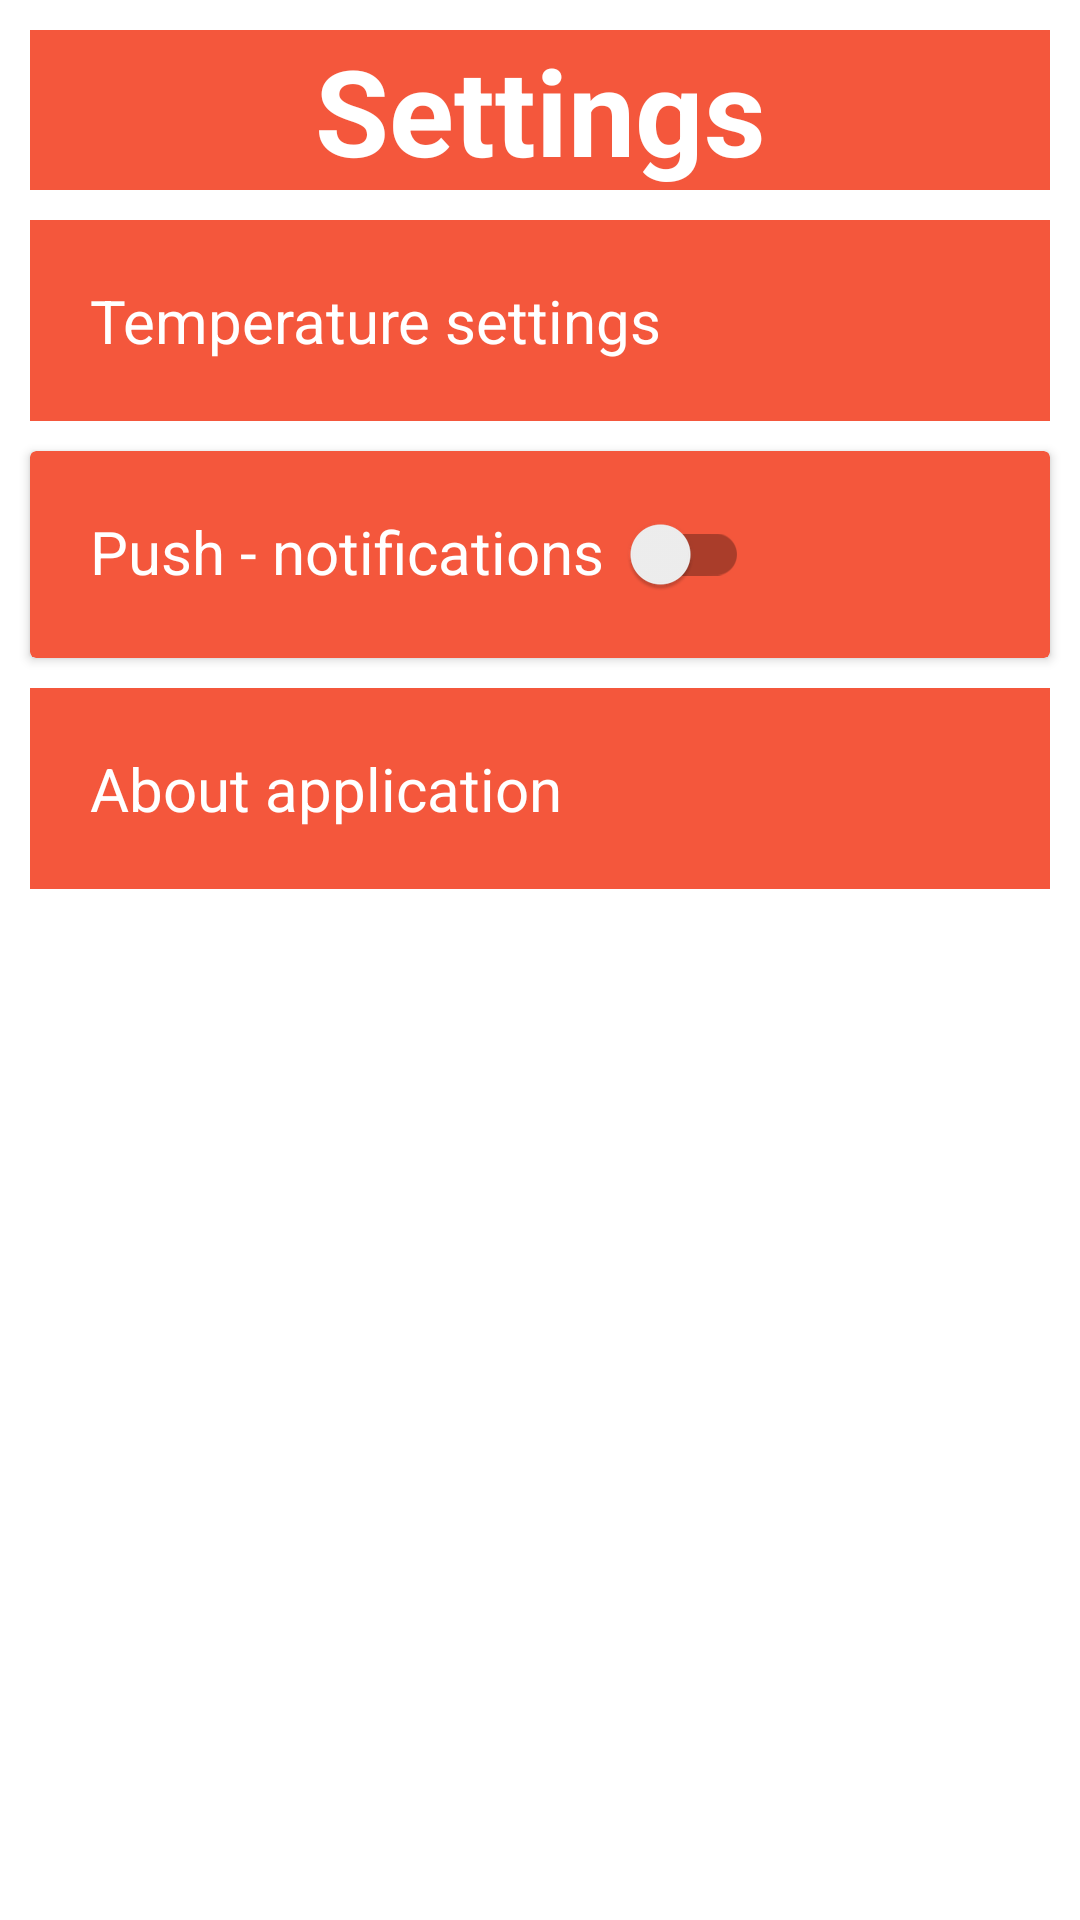

The Android layout XML behind this screen, and the referenced resources:
<!-- AndroidManifest.xml: application theme Theme.PractiseApp -->
<!-- res/layout/setting_page.xml -->
<?xml version="1.0" encoding="utf-8"?>
<androidx.constraintlayout.widget.ConstraintLayout xmlns:android="http://schemas.android.com/apk/res/android"
    android:layout_width="match_parent"
    android:layout_height="match_parent"
    xmlns:app="http://schemas.android.com/apk/res-auto">
    <TextView
        android:id="@+id/settings"
        android:layout_width="match_parent"
        android:layout_height="wrap_content"
        android:text="@string/tv_settings_top"
        android:textSize="@dimen/dimen_tv_top"
        android:background="@color/coral"
        android:textColor="@color/white"
        android:layout_margin="10dp"
        android:textStyle="bold"
        android:gravity="center"
        app:layout_constraintTop_toTopOf="parent"
        app:layout_constraintStart_toStartOf="parent"
        />
    <TextView
        android:id="@+id/temperature"
        android:layout_width="match_parent"
        android:layout_height="wrap_content"
        android:text="@string/tv_settings_temp_settings"
        app:layout_constraintTop_toBottomOf="@id/settings"
        android:textSize="20sp"
        android:layout_margin="10dp"
        android:padding="20dp"
        android:background="@color/coral"
        android:textColor="@color/white"/>

    <androidx.cardview.widget.CardView
        android:id="@+id/notification"
        android:layout_width="match_parent"
        android:layout_height="wrap_content"
        app:cardBackgroundColor="@color/coral"
        android:layout_margin="10dp"
        app:layout_constraintTop_toBottomOf="@id/temperature"
        >
    <TextView
        android:layout_width="wrap_content"
        android:layout_height="wrap_content"
        android:text="@string/tv_settings_notifications"
        android:padding="20dp"
        app:layout_constraintTop_toBottomOf="@id/temperature"
        android:textSize="20sp"
        android:textColor="@color/white"/>

        <androidx.appcompat.widget.SwitchCompat
            android:layout_width="wrap_content"
            android:layout_height="wrap_content"
            android:padding="25dp"
            android:layout_gravity="center"
            android:layout_marginStart="50dp"/>
    </androidx.cardview.widget.CardView>
    <TextView
        android:id="@+id/About"
        android:layout_width="match_parent"
        android:layout_height="wrap_content"
        android:text="@string/tv_settings_about"
        app:layout_constraintTop_toBottomOf="@id/notification"
        android:textSize="20sp"
        android:layout_margin="10dp"
        android:padding="20dp"
        android:background="@color/coral"
        android:textColor="@color/white"/>
</androidx.constraintlayout.widget.ConstraintLayout>
<!-- resources referenced by this layout -->
<resources>
  <color name="coral">#F4573C</color>
  <color name="white">#FFFFFFFF</color>
  <dimen name="dimen_tv_top">40sp</dimen>
  <string name="tv_settings_about">About application</string>
  <string name="tv_settings_notifications">Push - notifications</string>
  <string name="tv_settings_temp_settings">Temperature settings</string>
  <string name="tv_settings_top">Settings</string>
  <style name="Theme.PractiseApp" parent="Theme.MaterialComponents.DayNight.NoActionBar">
          
          <item name="colorPrimary">@color/dark_coral</item>
          <item name="colorPrimaryVariant">@color/grey</item>
          <item name="colorOnPrimary">@color/white</item>
          
          <item name="colorSecondary">@color/light_grey</item>
          <item name="colorSecondaryVariant">@color/light_grey</item>
          <item name="colorOnSecondary">@color/black</item>
          
          <item name="android:statusBarColor" tools:targetApi="l">?attr/colorPrimaryVariant</item>
          
      </style>
  <color name="dark_coral">#AC311C</color>
  <color name="grey">#ACACAC</color>
  <color name="light_grey">#E3E5E7</color>
  <color name="black">#FF000000</color>
</resources>
